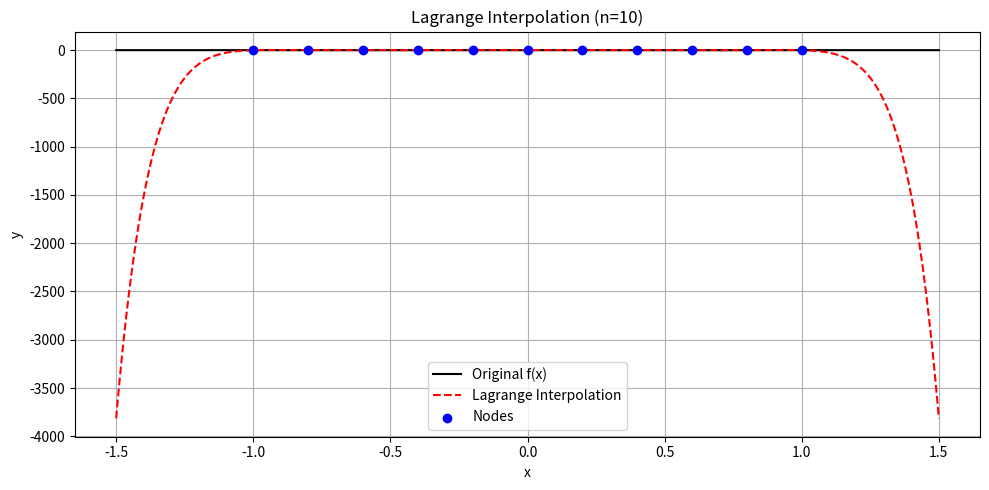

Write Python code to recreate this figure. (Note: this script raises an exception after producing the figure.)
"""
实验三：函数插值与数值积分
核心算法：拉格朗日插值、牛顿插值、复合辛普生求积公式
编写者：20231304002_周景潇 日期：2026/05/20
"""

import os
import numpy as np

if os.environ.get('DISPLAY') is None and os.name != 'nt':
    import matplotlib
    matplotlib.use('Agg')
try:
    import matplotlib.pyplot as plt
except ImportError:
    plt = None


def lagrange_interpolation(x_nodes, y_nodes, x):
    """
    拉格朗日插值多项式

    L_n(x) = sum_{i=0}^{n} y_i * l_i(x)
    其中 l_i(x) = prod_{j!=i} (x - x_j) / (x_i - x_j)
    """
    n = len(x_nodes)
    result = 0.0
    for i in range(n):
        li = 1.0
        for j in range(n):
            if j != i:
                li *= (x - x_nodes[j]) / (x_nodes[i] - x_nodes[j])
        result += y_nodes[i] * li
    return result


def divided_differences(x_nodes, y_nodes):
    """
    计算差商表

    Returns:
        coefficients: 差商系数 [f[x0], f[x0,x1], ..., f[x0,...,xn]]
    """
    n = len(x_nodes)
    table = np.zeros((n, n))
    table[:, 0] = y_nodes

    for j in range(1, n):
        for i in range(n - j):
            table[i, j] = (table[i + 1, j - 1] - table[i, j - 1]) / (x_nodes[i + j] - x_nodes[i])

    return table[0, :]


def newton_interpolation(x_nodes, y_nodes, x):
    """
    牛顿插值多项式（基于差商）

    N_n(x) = f[x0] + f[x0,x1](x-x0) + ... + f[x0,...,xn](x-x0)...(x-x_{n-1})
    """
    coefficients = divided_differences(x_nodes, y_nodes)
    n = len(x_nodes)
    result = coefficients[-1]
    for i in range(n - 2, -1, -1):
        result = result * (x - x_nodes[i]) + coefficients[i]
    return result


def composite_trapezoidal(f, a, b, n):
    """
    复合梯形求积公式

    公式：T_n = h/2 * [f(a) + 2*sum_{i=1}^{n-1} f(x_i) + f(b)]
    其中 h = (b - a) / n, x_i = a + i*h
    """
    h = (b - a) / n
    x = np.linspace(a, b, n + 1)
    y = f(x)

    T = y[0] + y[-1]
    T += 2 * np.sum(y[1:-1])

    return T * h / 2


def composite_simpson(f, a, b, n):
    """
    复合辛普生求积公式

    要求 n 为偶数
    公式：S_n = h/3 * [f(a) + 4*sum_{奇数} f(x_i) + 2*sum_{偶数} f(x_i) + f(b)]
    """
    if n % 2 != 0:
        raise ValueError("n must be even for Simpson's rule")

    h = (b - a) / n
    x = np.linspace(a, b, n + 1)
    y = f(x)

    S = y[0] + y[-1]
    S += 4 * np.sum(y[1:-1:2])
    S += 2 * np.sum(y[2:-1:2])

    return S * h / 3


def plot_interpolation(f, x_nodes, y_nodes, method='lagrange'):
    """绘制插值效果，对比龙格现象"""
    x_fine = np.linspace(min(x_nodes) - 0.5, max(x_nodes) + 0.5, 500)
    y_true = f(x_fine)

    if method == 'lagrange':
        y_interp = [lagrange_interpolation(x_nodes, y_nodes, xi) for xi in x_fine]
        title = 'Lagrange Interpolation'
    else:
        y_interp = [newton_interpolation(x_nodes, y_nodes, xi) for xi in x_fine]
        title = 'Newton Interpolation'

    plt.figure(figsize=(10, 5))
    plt.plot(x_fine, y_true, 'k-', label='Original f(x)', linewidth=1.5)
    plt.plot(x_fine, y_interp, 'r--', label=title, linewidth=1.5)
    plt.scatter(x_nodes, y_nodes, color='blue', zorder=5, label='Nodes')
    plt.xlabel('x')
    plt.ylabel('y')
    plt.title(f'{title} (n={len(x_nodes)-1})')
    plt.legend()
    plt.grid(True)
    plt.tight_layout()
    # ensure output directory exists
    outdir = os.path.join(os.path.dirname(__file__), '..', 'outputs')
    os.makedirs(outdir, exist_ok=True)
    plt.savefig(os.path.join(outdir, f'exp3_{method}.png'), dpi=150)
    plt.show()
    print(f"Figure saved to ../outputs/exp3_{method}.png")


def plot_simpson_convergence(f, a, b, exact_value):
    """绘制复合辛普生公式的收敛过程"""
    n_values = [2, 4, 8, 16, 32, 64, 128, 256]
    errors = []

    for n in n_values:
        approx = composite_simpson(f, a, b, n)
        errors.append(abs(approx - exact_value))

    plt.figure(figsize=(8, 5))
    plt.loglog(n_values, errors, 'o-', markersize=6)
    plt.xlabel('n (number of subintervals)')
    plt.ylabel('Absolute Error')
    plt.title("Composite Simpson's Rule Convergence")
    plt.grid(True, which='both', linestyle='--', alpha=0.6)
    plt.tight_layout()
    # ensure output directory exists
    outdir = os.path.join(os.path.dirname(__file__), '..', 'outputs')
    os.makedirs(outdir, exist_ok=True)
    plt.savefig(os.path.join(outdir, 'exp3_simpson_convergence.png'), dpi=150)
    plt.show()
    print("Figure saved to ../outputs/exp3_simpson_convergence.png")


def main():
    print("=" * 60)
    print("实验三：函数插值与数值积分")
    print("=" * 60)

    # ==================== 例 7.8.1 拉格朗日插值 ====================
    print("\n【例 7.8.1 拉格朗日插值】")
    print("已知: x₀=[100, 121, 144], y₀=[10, 11, 12]")
    print("求:  f(115)")
    x_nodes_781 = np.array([100, 121, 144], dtype=float)
    y_nodes_781 = np.array([10, 11, 12], dtype=float)
    x_target = 115.0

    result_lagrange = lagrange_interpolation(x_nodes_781, y_nodes_781, x_target)
    exact_sqrt115 = np.sqrt(115)
    print(f"\n拉格朗日插值结果: L₂(115) = {result_lagrange:.14f}")
    print(f"精确值 (√115)   = {exact_sqrt115:.14f}")
    print(f"绝对误差        = {abs(result_lagrange - exact_sqrt115):.2e}")

    # ==================== 例 7.8.1 牛顿插值对比 ====================
    result_newton = newton_interpolation(x_nodes_781, y_nodes_781, x_target)
    print(f"\n牛顿插值结果:    N₂(115) = {result_newton:.14f}")
    print(f"绝对误差        = {abs(result_newton - exact_sqrt115):.2e}")
    print("结论: 拉格朗日与牛顿插值理论上等价，数值结果一致")

    # ==================== 例 8.6.1 复合梯形求积 ====================
    print("\n" + "=" * 60)
    print("【例 8.6.1 复合梯形求积】")
    print("积分: ∫₁⁸ sin(x)/x dx,  n = 8")

    def f_integral(x):
        return np.sin(x) / x

    a1, b1, n1 = 1.0, 8.0, 8
    # 精确值: Si(8) - Si(1), 其中 Si(x) = ∫₀ˣ sin(t)/t dt
    try:
        from scipy.special import sici
        exact_861 = sici(b1)[0] - sici(a1)[0]
    except ImportError:
        # fallback: 高精度辛普森近似
        exact_861 = composite_simpson(f_integral, a1, b1, 100000)

    trapz_861 = composite_trapezoidal(f_integral, a1, b1, n1)
    print(f"\n复合梯形 (n=8):  {trapz_861:.10f}")
    print(f"参考精确值:       {exact_861:.10f}")
    print(f"绝对误差:         {abs(trapz_861 - exact_861):.2e}")

    # ==================== 例 8.6.2 复合辛普森求积 ====================
    print("\n" + "=" * 60)
    print("【例 8.6.2 复合辛普森求积】")
    print("积分: ∫₁⁴ sin(x)/x dx,  n = 4")

    a2, b2, n2 = 1.0, 4.0, 4
    try:
        exact_862 = sici(b2)[0] - sici(a2)[0]
    except ImportError:
        exact_862 = composite_simpson(f_integral, a2, b2, 100000)

    simpson_862 = composite_simpson(f_integral, a2, b2, n2)
    print(f"\n复合辛普森 (n=4): {simpson_862:.10f}")
    print(f"参考精确值:        {exact_862:.10f}")
    print(f"绝对误差:          {abs(simpson_862 - exact_862):.2e}")

    # ==================== 方法对比 ====================
    print("\n" + "=" * 60)
    print("【方法对比】")
    print("=" * 60)

    # 对同一积分用不同方法对比
    a_test, b_test = 1.0, 4.0
    n_values = [4, 8, 16, 32]
    try:
        exact_test = sici(b_test)[0] - sici(a_test)[0]
    except ImportError:
        exact_test = composite_simpson(f_integral, a_test, b_test, 100000)

    print(f"\n积分: ∫₁⁴ sin(x)/x dx, 精确值 ≈ {exact_test:.10f}")
    print(f"{'n':>4} | {'复合梯形':>14} | {'误差(梯形)':>12} | {'复合辛普森':>14} | {'误差(辛普森)':>12}")
    print("-" * 72)
    for n in n_values:
        t = composite_trapezoidal(f_integral, a_test, b_test, n)
        s = composite_simpson(f_integral, a_test, b_test, n)
        err_t = abs(t - exact_test)
        err_s = abs(s - exact_test)
        print(f"{n:4d} | {t:14.10f} | {err_t:12.2e} | {s:14.10f} | {err_s:12.2e}")

    print("\n结论:")
    print("  1. 辛普森公式精度显著高于同 n 的梯形公式（O(h⁴) vs O(h²)）")
    print("  2. 梯形公式对奇数/偶数 n 无限制，辛普森要求 n 为偶数")

    # ==================== 原有示例（龙格函数）====================
    print("\n" + "=" * 60)
    print("【附加示例：龙格函数插值与积分】")
    print("=" * 60)

    def f_runge(x):
        return 1 / (1 + 25 * x**2)

    n = 10
    x_nodes = np.linspace(-1, 1, n + 1)
    y_nodes = f_runge(x_nodes)

    a, b = -1, 1
    exact_runge = np.arctan(5) * 2 / 5
    for n in [4, 8, 16, 32]:
        approx = composite_simpson(f_runge, a, b, n)
        err = abs(approx - exact_runge)
        print(f"n={n:3d}: 近似值={approx:.10f}, 误差={err:.2e}")

    # 可视化（仅在 matplotlib 可用时）
    if plt is not None:
        plot_interpolation(f_runge, x_nodes, y_nodes, method='lagrange')
        plot_simpson_convergence(f_runge, a, b, exact_runge)
    else:
        print("\n[matplotlib 不可用，跳过绘图]")


if __name__ == "__main__":
    main()
